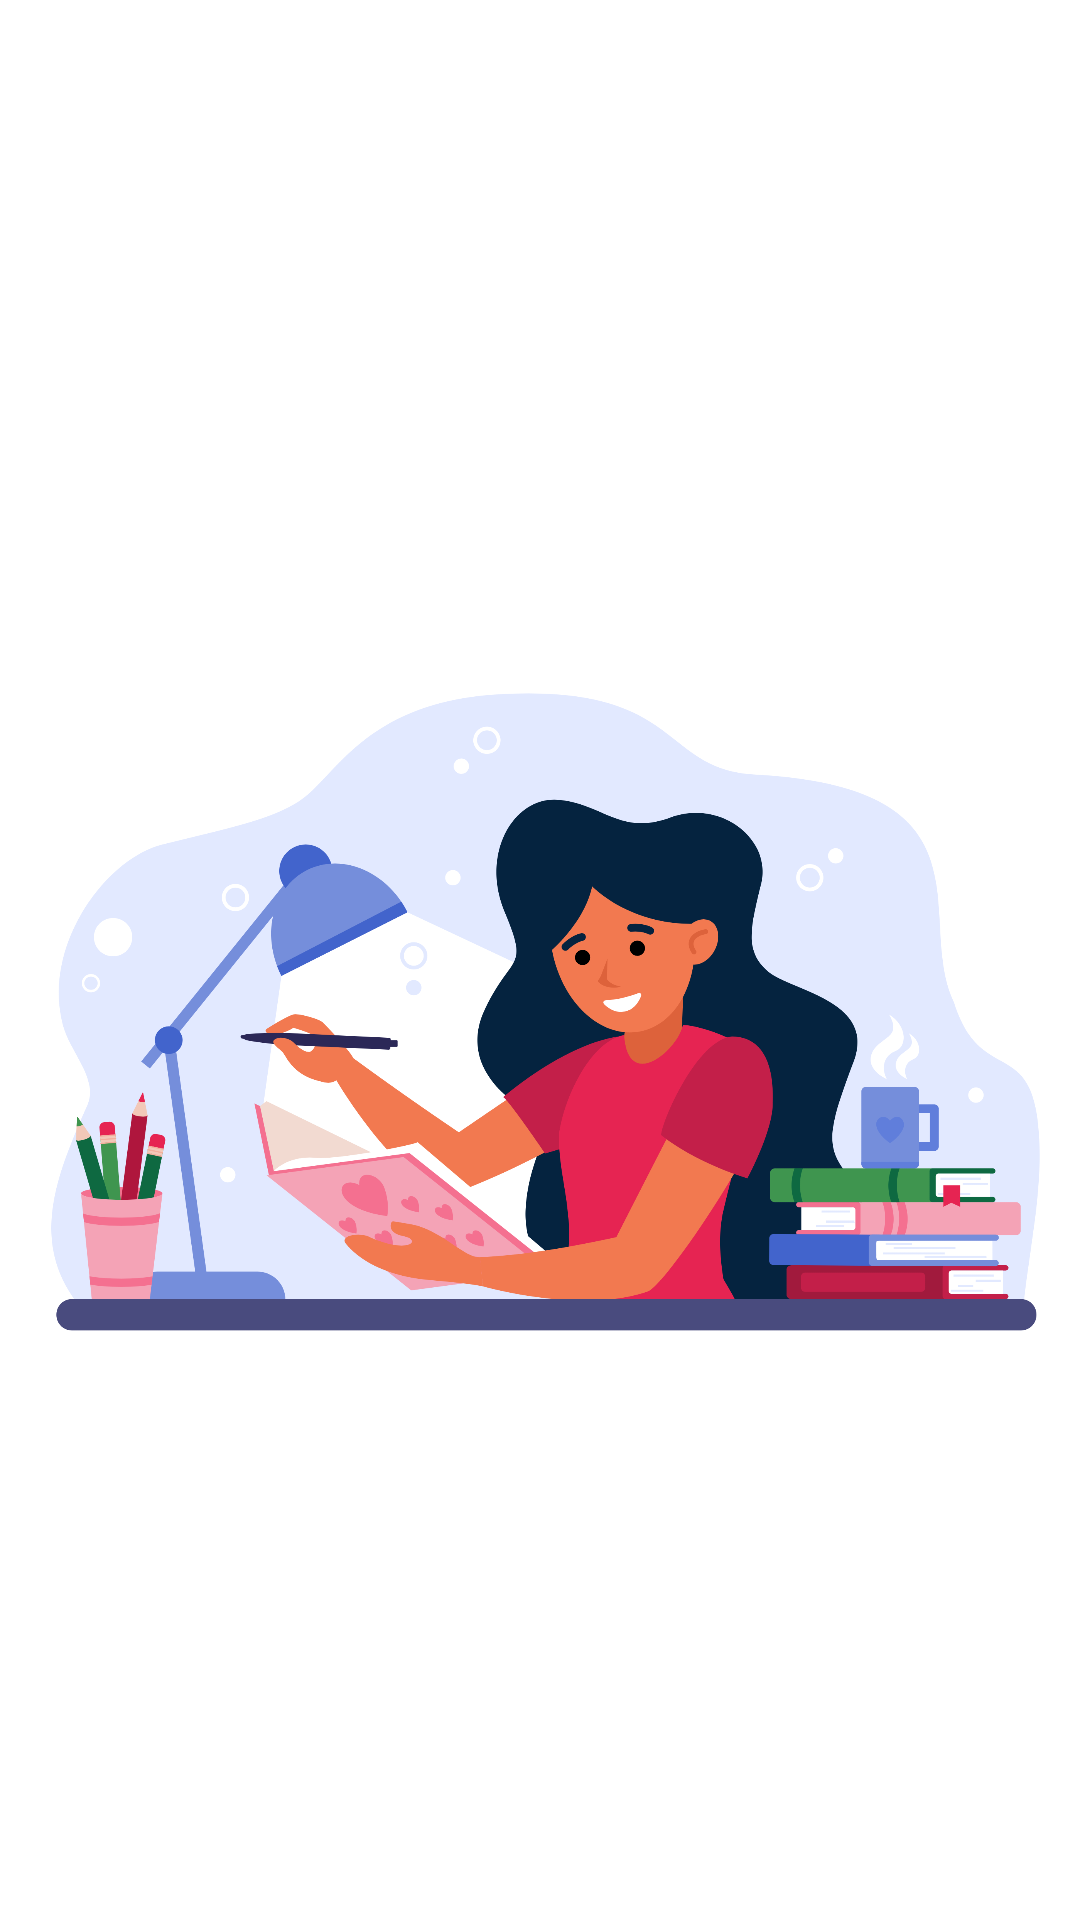

Android layout source for this screen:
<!-- AndroidManifest.xml: application theme Theme.NoteTakingApp -->
<!-- res/layout/fragment_side_menu.xml -->
<?xml version="1.0" encoding="utf-8"?>
<androidx.constraintlayout.widget.ConstraintLayout xmlns:android="http://schemas.android.com/apk/res/android"
    xmlns:app="http://schemas.android.com/apk/res-auto"
    android:layout_width="match_parent"
    android:layout_height="250dp"
    android:background="@drawable/nav_header"
    android:paddingTop="50dp">

    <ImageView
        android:id="@+id/image"
        app:layout_constraintBottom_toBottomOf="parent"
        app:layout_constraintEnd_toEndOf="parent"
        app:layout_constraintStart_toStartOf="parent"
        app:layout_constraintTop_toTopOf="parent"
        android:layout_width="wrap_content"
        android:layout_height="wrap_content"
        android:src="@drawable/girlai" />

</androidx.constraintlayout.widget.ConstraintLayout>
<!-- resources referenced by this layout -->
<resources>
  <!-- drawable girlai: png bitmap (drawable-v24, 241650 bytes) -->
  <!-- drawable nav_header (drawable) -->
  <?xml version="1.0" encoding="utf-8"?>
  <shape xmlns:android="http://schemas.android.com/apk/res/android"
      android:shape="rectangle">
      <solid android:color="@color/dialog_bg"/>
      <corners android:topRightRadius="15dp" android:bottomRightRadius="15dp" android:bottomLeftRadius="15dp" />
  </shape>
  <style name="Theme.NoteTakingApp" parent="Theme.MaterialComponents.DayNight.NoActionBar">
          
          <item name="colorPrimary">@color/purple_500</item>
          <item name="colorPrimaryVariant">@color/purple_700</item>
          <item name="colorOnPrimary">@color/white</item>
          
          <item name="colorSecondary">@color/teal_200</item>
          <item name="colorSecondaryVariant">@color/teal_700</item>
          <item name="colorOnSecondary">@color/dark_grey</item>
          
          <item name="android:statusBarColor" tools:targetApi="l">?attr/colorPrimaryVariant</item>
          
          <item name="android:windowLayoutInDisplayCutoutMode" tools:targetApi="o_mr1">shortEdges</item>
  
          
      </style>
  <color name="dialog_bg">#FFFFFFFF</color>
  <color name="purple_500">#FF6200EE</color>
  <color name="purple_700">#FF3700B3</color>
  <color name="white">#FFFFFFFF</color>
  <color name="teal_200">#FF03DAC5</color>
  <color name="teal_700">#FF018786</color>
  <color name="dark_grey">#272727</color>
</resources>
